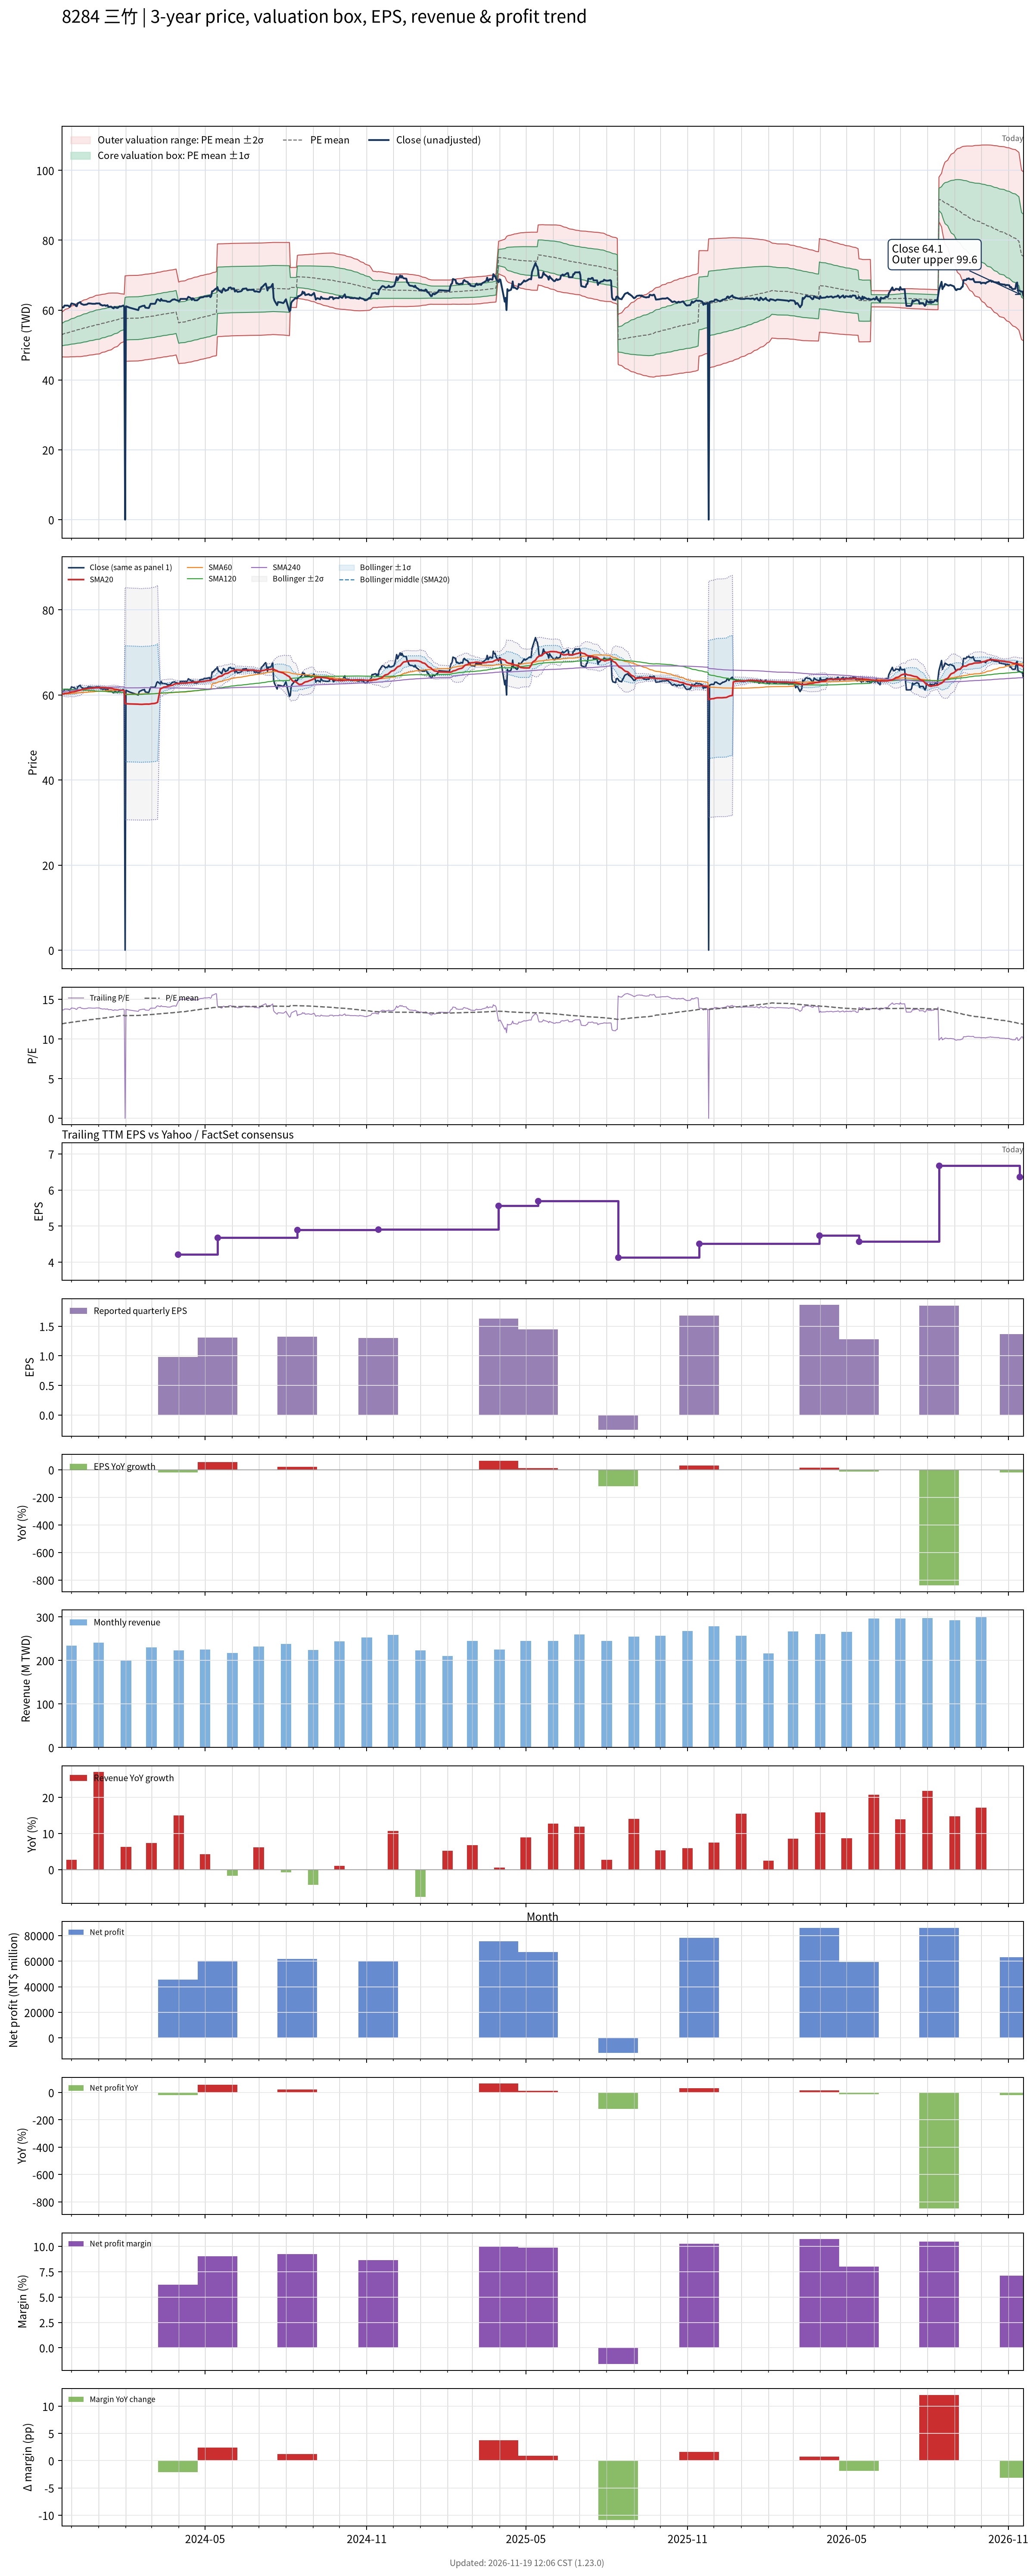

The file beside this chart, header and first rows:
# chart-version: skill-stock-dynamic-val…
date, close, available_date, period_end, eps, ttm_eps, pe, pe_mean, pe_std, price_m2, price_m1, price_mean, price_p1, price_p2, forward_eps, forward_pe, forward_pe_mean, forward_pe_std, forward_price_m2, forward_price_m1, forward_price_mean, forward_price_p1, forward_price_p2, sma20
2023-11-20, 60.7, 2023-11-14, 2023-09-30, 1.29, 4.45, 13.64, 11.91, 0.7195, 46.58, 49.78, 52.98, 56.18, 59.39, , , , , , , , , , 60.2
2023-11-21, 60.8, 2023-11-14, 2023-09-30, 1.29, 4.45, 13.66, 11.93, 0.7308, 46.58, 49.83, 53.09, 56.34, 59.59, , , , , , , , , , 60.24
2023-11-22, 60.8, 2023-11-14, 2023-09-30, 1.29, 4.45, 13.66, 11.95, 0.7417, 46.59, 49.89, 53.19, 56.49, 59.79, , , , , , , , , , 60.27
2023-11-23, 61.3, 2023-11-14, 2023-09-30, 1.29, 4.45, 13.78, 11.98, 0.7548, 46.57, 49.93, 53.29, 56.65, 60.01, , , , , , , , , , 60.34
2023-11-24, 61.3, 2023-11-14, 2023-09-30, 1.29, 4.45, 13.78, 12, 0.767, 46.57, 49.98, 53.4, 56.81, 60.22, , , , , , , , , , 60.41
2023-11-27, 61.3, 2023-11-14, 2023-09-30, 1.29, 4.45, 13.78, 12.02, 0.7782, 46.57, 50.04, 53.5, 56.96, 60.42, , , , , , , , , , 60.45
2023-11-28, 61.1, 2023-11-14, 2023-09-30, 1.29, 4.45, 13.73, 12.04, 0.7884, 46.58, 50.09, 53.6, 57.11, 60.61, , , , , , , , , , 60.51
2023-11-29, 60.9, 2023-11-14, 2023-09-30, 1.29, 4.45, 13.69, 12.07, 0.7965, 46.61, 50.15, 53.7, 57.24, 60.79, , , , , , , , , , 60.55
2023-11-30, 61.4, 2023-11-14, 2023-09-30, 1.29, 4.45, 13.8, 12.09, 0.8061, 46.63, 50.21, 53.8, 57.39, 60.98, , , , , , , , , , 60.61
2023-12-01, 61.9, 2023-11-14, 2023-09-30, 1.29, 4.45, 13.91, 12.11, 0.818, 46.62, 50.26, 53.9, 57.54, 61.18, , , , , , , , , , 60.7
2023-12-04, 61.7, 2023-11-14, 2023-09-30, 1.29, 4.45, 13.87, 12.14, 0.8282, 46.64, 50.32, 54.01, 57.69, 61.38, , , , , , , , , , 60.76
2023-12-05, 61.6, 2023-11-14, 2023-09-30, 1.29, 4.45, 13.84, 12.16, 0.838, 46.65, 50.38, 54.11, 57.83, 61.56, , , , , , , , , , 60.81
2023-12-06, 61.2, 2023-11-14, 2023-09-30, 1.29, 4.45, 13.75, 12.18, 0.8461, 46.67, 50.43, 54.2, 57.96, 61.73, , , , , , , , , , 60.87
2023-12-07, 61.1, 2023-11-14, 2023-09-30, 1.29, 4.45, 13.73, 12.2, 0.8541, 46.69, 50.49, 54.29, 58.09, 61.89, , , , , , , , , , 60.91
2023-12-08, 61.9, 2023-11-14, 2023-09-30, 1.29, 4.45, 13.91, 12.22, 0.8648, 46.69, 50.53, 54.38, 58.23, 62.08, , , , , , , , , , 60.99
2023-12-11, 62.3, 2023-11-14, 2023-09-30, 1.29, 4.45, 14, 12.24, 0.876, 46.69, 50.58, 54.48, 58.38, 62.28, , , , , , , , , , 61.11
2023-12-12, 61.8, 2023-11-14, 2023-09-30, 1.29, 4.45, 13.89, 12.26, 0.8846, 46.7, 50.64, 54.58, 58.51, 62.45, , , , , , , , , , 61.2
2023-12-13, 61.7, 2023-11-14, 2023-09-30, 1.29, 4.45, 13.87, 12.29, 0.8913, 46.74, 50.71, 54.67, 58.64, 62.61, , , , , , , , , , 61.28
2023-12-14, 61.6, 2023-11-14, 2023-09-30, 1.29, 4.45, 13.84, 12.31, 0.897, 46.79, 50.78, 54.77, 58.76, 62.76, , , , , , , , , , 61.35
2023-12-15, 61.5, 2023-11-14, 2023-09-30, 1.29, 4.45, 13.82, 12.33, 0.9019, 46.84, 50.85, 54.87, 58.88, 62.9, , , , , , , , , , 61.4
2023-12-18, 61.6, 2023-11-14, 2023-09-30, 1.29, 4.45, 13.84, 12.35, 0.9062, 46.9, 50.93, 54.97, 59, 63.03, , , , , , , , , , 61.44
2023-12-19, 61.7, 2023-11-14, 2023-09-30, 1.29, 4.45, 13.87, 12.37, 0.9098, 46.97, 51.02, 55.07, 59.12, 63.16, , , , , , , , , , 61.48
2023-12-20, 61.9, 2023-11-14, 2023-09-30, 1.29, 4.45, 13.91, 12.4, 0.9146, 47.03, 51.1, 55.17, 59.24, 63.31, , , , , , , , , , 61.54
2023-12-21, 61.9, 2023-11-14, 2023-09-30, 1.29, 4.45, 13.91, 12.42, 0.9186, 47.09, 51.18, 55.27, 59.35, 63.44, , , , , , , , , , 61.57
2023-12-22, 61.9, 2023-11-14, 2023-09-30, 1.29, 4.45, 13.91, 12.44, 0.9232, 47.14, 51.25, 55.36, 59.47, 63.58, , , , , , , , , , 61.6
2023-12-25, 61.8, 2023-11-14, 2023-09-30, 1.29, 4.45, 13.89, 12.46, 0.9284, 47.19, 51.32, 55.45, 59.58, 63.71, , , , , , , , , , 61.62
2023-12-26, 61.8, 2023-11-14, 2023-09-30, 1.29, 4.45, 13.89, 12.48, 0.9335, 47.23, 51.38, 55.54, 59.69, 63.84, , , , , , , , , , 61.66
2023-12-27, 61.8, 2023-11-14, 2023-09-30, 1.29, 4.45, 13.89, 12.5, 0.9382, 47.27, 51.45, 55.62, 59.8, 63.97, , , , , , , , , , 61.7
2023-12-28, 61.8, 2023-11-14, 2023-09-30, 1.29, 4.45, 13.89, 12.52, 0.9418, 47.33, 51.52, 55.71, 59.9, 64.1, , , , , , , , , , 61.73
2023-12-29, 61.9, 2023-11-14, 2023-09-30, 1.29, 4.45, 13.91, 12.54, 0.9452, 47.39, 51.6, 55.8, 60.01, 64.22, , , , , , , , , , 61.73
2024-01-02, 61.9, 2023-11-14, 2023-09-30, 1.29, 4.45, 13.91, 12.56, 0.9479, 47.46, 51.68, 55.9, 60.11, 64.33, , , , , , , , , , 61.73
2024-01-03, 61.5, 2023-11-14, 2023-09-30, 1.29, 4.45, 13.82, 12.59, 0.9407, 47.64, 51.82, 56.01, 60.19, 64.38, , , , , , , , , , 61.73
2024-01-04, 61.5, 2023-11-14, 2023-09-30, 1.29, 4.45, 13.82, 12.61, 0.9366, 47.78, 51.94, 56.11, 60.28, 64.45, , , , , , , , , , 61.74
2024-01-05, 61.3, 2023-11-14, 2023-09-30, 1.29, 4.45, 13.78, 12.63, 0.9331, 47.9, 52.06, 56.21, 60.36, 64.51, , , , , , , , , , 61.76
2024-01-08, 61.4, 2023-11-14, 2023-09-30, 1.29, 4.45, 13.8, 12.65, 0.9309, 48.02, 52.16, 56.3, 60.44, 64.59, , , , , , , , , , 61.73
2024-01-09, 61.2, 2023-11-14, 2023-09-30, 1.29, 4.45, 13.75, 12.67, 0.9284, 48.13, 52.26, 56.39, 60.52, 64.65, , , , , , , , , , 61.67
2024-01-10, 61.3, 2023-11-14, 2023-09-30, 1.29, 4.45, 13.78, 12.69, 0.9263, 48.23, 52.36, 56.48, 60.6, 64.72, , , , , , , , , , 61.65
2024-01-11, 61.4, 2023-11-14, 2023-09-30, 1.29, 4.45, 13.8, 12.71, 0.9242, 48.34, 52.45, 56.57, 60.68, 64.79, , , , , , , , , , 61.63
2024-01-12, 60.9, 2023-11-14, 2023-09-30, 1.29, 4.45, 13.69, 12.73, 0.9211, 48.45, 52.55, 56.65, 60.75, 64.85, , , , , , , , , , 61.6
2024-01-15, 61, 2023-11-14, 2023-09-30, 1.29, 4.45, 13.71, 12.75, 0.9143, 48.61, 52.68, 56.74, 60.81, 64.88, , , , , , , , , , 61.58
2024-01-16, 60.8, 2023-11-14, 2023-09-30, 1.29, 4.45, 13.66, 12.77, 0.9057, 48.78, 52.81, 56.84, 60.87, 64.9, , , , , , , , , , 61.53
2024-01-17, 60.6, 2023-11-14, 2023-09-30, 1.29, 4.45, 13.62, 12.79, 0.8945, 48.97, 52.95, 56.93, 60.91, 64.9, , , , , , , , , , 61.48
2024-01-18, 60.5, 2023-11-14, 2023-09-30, 1.29, 4.45, 13.6, 12.81, 0.884, 49.16, 53.09, 57.03, 60.96, 64.89, , , , , , , , , , 61.41
2024-01-19, 60.9, 2023-11-14, 2023-09-30, 1.29, 4.45, 13.69, 12.84, 0.8735, 49.35, 53.23, 57.12, 61.01, 64.9, , , , , , , , , , 61.36
2024-01-22, 60.6, 2023-11-14, 2023-09-30, 1.29, 4.45, 13.62, 12.86, 0.8609, 49.55, 53.39, 57.22, 61.05, 64.88, , , , , , , , , , 61.3
2024-01-23, 60.7, 2023-11-14, 2023-09-30, 1.29, 4.45, 13.64, 12.88, 0.8468, 49.78, 53.55, 57.31, 61.08, 64.85, , , , , , , , , , 61.24
2024-01-24, 60.9, 2023-11-14, 2023-09-30, 1.29, 4.45, 13.69, 12.9, 0.8286, 50.04, 53.73, 57.42, 61.11, 64.79, , , , , , , , , , 61.2
2024-01-25, 61.1, 2023-11-14, 2023-09-30, 1.29, 4.45, 13.73, 12.93, 0.8105, 50.31, 53.92, 57.53, 61.13, 64.74, , , , , , , , , , 61.16
2024-01-26, 61, 2023-11-14, 2023-09-30, 1.29, 4.45, 13.71, 12.95, 0.7926, 50.57, 54.1, 57.63, 61.16, 64.68, , , , , , , , , , 61.12
2024-01-29, 61.3, 2023-11-14, 2023-09-30, 1.29, 4.45, 13.78, 12.98, 0.7709, 50.88, 54.31, 57.74, 61.17, 64.6, , , , , , , , , , 61.09
2024-01-30, 60.9, 2023-11-14, 2023-09-30, 1.29, 4.45, 13.69, 13, 0.7499, 51.17, 54.5, 57.84, 61.18, 64.52, , , , , , , , , , 61.04
2024-01-31, 0.000000, 2023-11-14, 2023-09-30, 1.29, 4.45, 0.000000, 12.91, 1.39, 45.07, 51.25, 57.44, 63.63, 69.82, , , , , , , , , , 57.97
2024-02-01, 61.1, 2023-11-14, 2023-09-30, 1.29, 4.45, 13.73, 12.93, 1.377, 45.31, 51.43, 57.56, 63.68, 69.81, , , , , , , , , , 57.95
2024-02-02, 61, 2023-11-14, 2023-09-30, 1.29, 4.45, 13.71, 12.95, 1.377, 45.35, 51.48, 57.61, 63.74, 69.86, , , , , , , , , , 57.93
2024-02-05, 60.7, 2023-11-14, 2023-09-30, 1.29, 4.45, 13.64, 12.96, 1.378, 45.4, 51.53, 57.66, 63.79, 69.92, , , , , , , , , , 57.9
2024-02-15, 60, 2023-11-14, 2023-09-30, 1.29, 4.45, 13.48, 12.97, 1.377, 45.44, 51.57, 57.7, 63.83, 69.95, , , , , , , , , , 57.84
2024-02-16, 60.8, 2023-11-14, 2023-09-30, 1.29, 4.45, 13.66, 12.98, 1.377, 45.5, 51.63, 57.75, 63.88, 70.01, , , , , , , , , , 57.81
2024-02-19, 61.1, 2023-11-14, 2023-09-30, 1.29, 4.45, 13.73, 12.99, 1.377, 45.55, 51.68, 57.81, 63.93, 70.06, , , , , , , , , , 57.8
2024-02-20, 61.2, 2023-11-14, 2023-09-30, 1.29, 4.45, 13.75, 13, 1.377, 45.61, 51.74, 57.86, 63.99, 70.12, , , , , , , , , , 57.81
... 667 more rows
